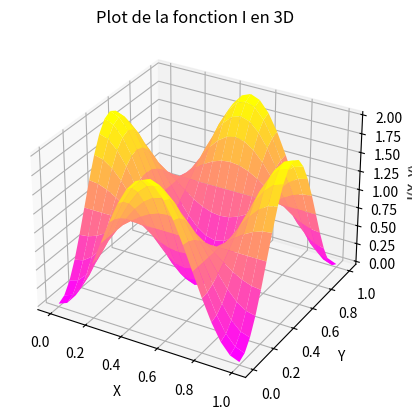

Source code (Python):
import numpy as np
import matplotlib.pyplot as plt
from mpl_toolkits.mplot3d import Axes3D

# Définition de la fonction
I = lambda v: -np.cos(2*np.pi*(v[0])) * np.cos(2*np.pi*(v[1])) +1

# Création de la grille
x = np.linspace(0, 1, 21)
y = np.linspace(0, 1, 21)
X, Y = np.meshgrid(x, y)
Z = np.array([[I([X[i, j], Y[i, j]]) for j in range(X.shape[1])] for i in range(X.shape[0])])

# Tracé de la surface
fig = plt.figure()
ax = fig.add_subplot(111, projection='3d')
ax.plot_surface(X, Y, Z, cmap='spring')

# Étiquettes des axes
ax.set_xlabel('X')
ax.set_ylabel('Y')
ax.set_zlabel('I(X, Y)')
ax.set_title('Plot de la fonction I en 3D')

plt.show()
